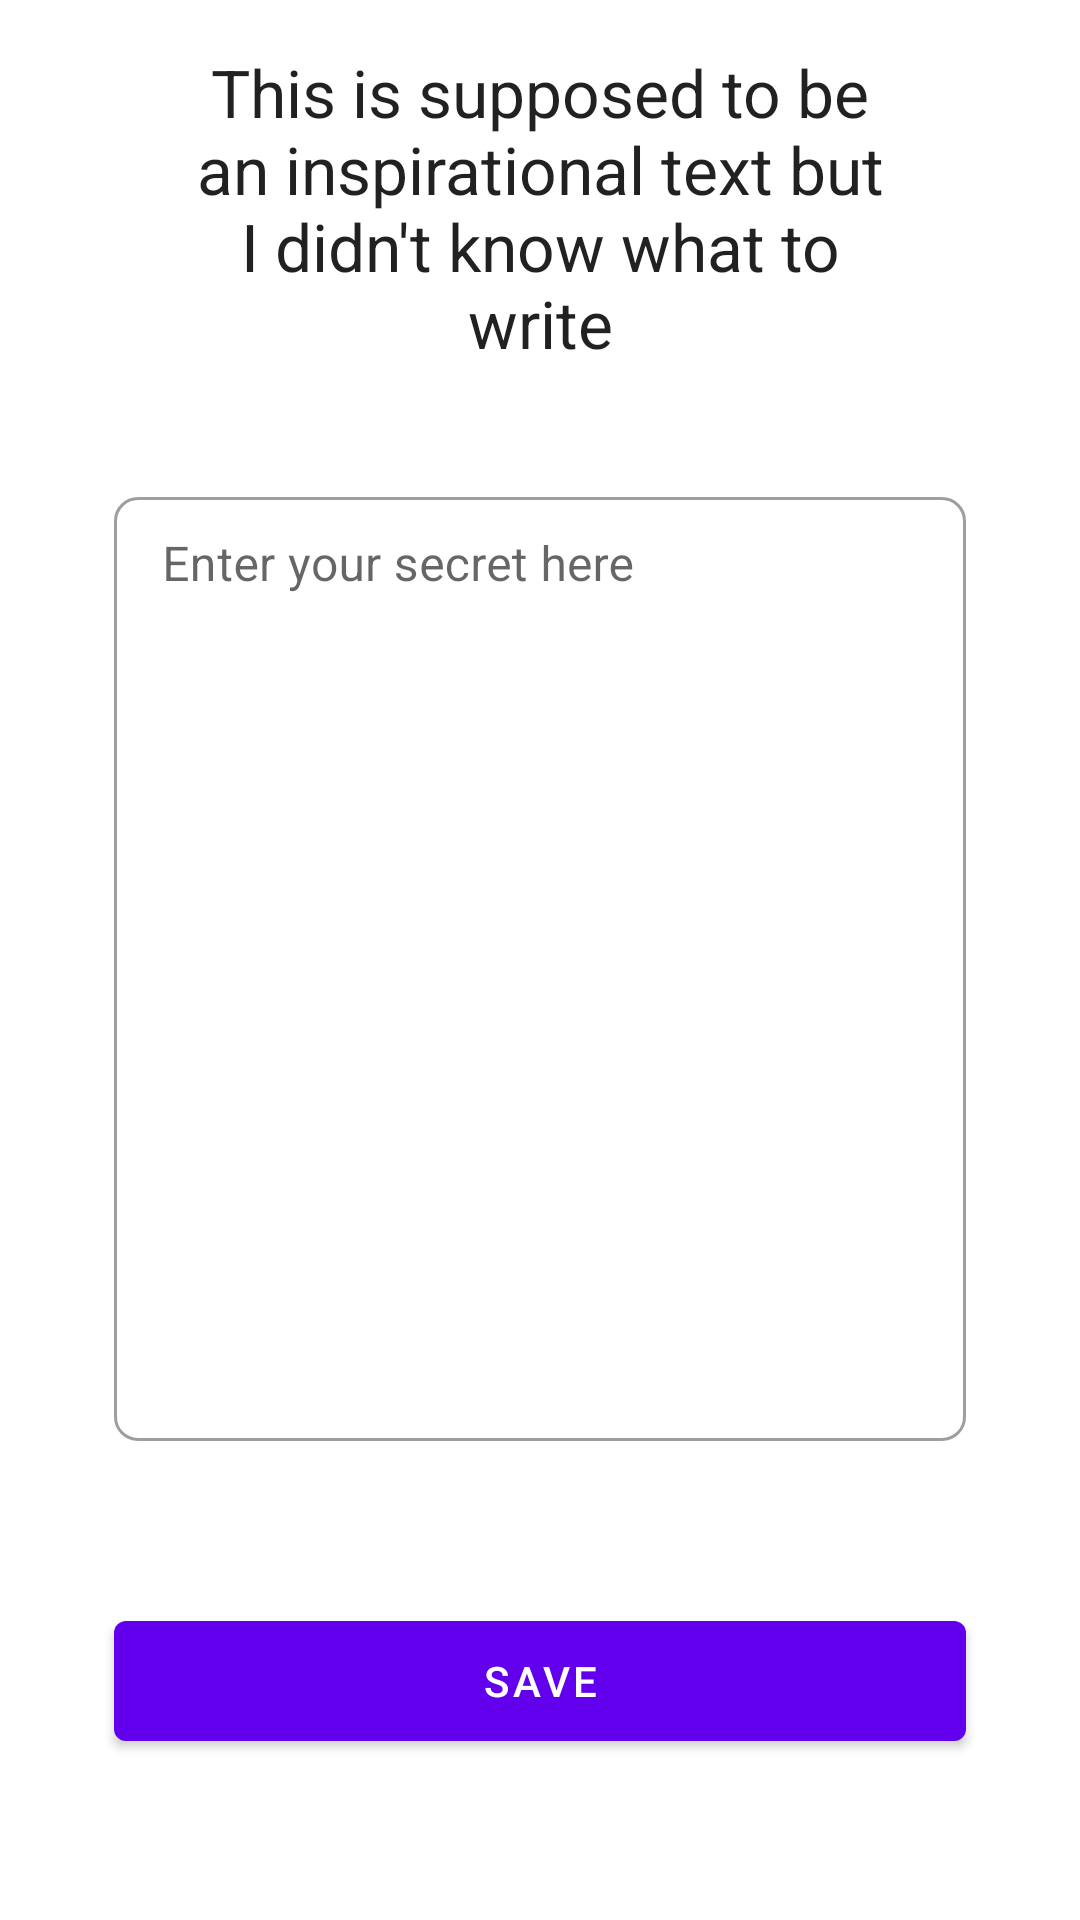

This screen was rendered from an Android layout file. Write that file and the resources it references.
<!-- AndroidManifest.xml: application theme Theme.Privy -->
<!-- res/layout/fragment_add_secret.xml -->
<?xml version="1.0" encoding="utf-8"?>
<layout xmlns:android="http://schemas.android.com/apk/res/android"
    xmlns:app="http://schemas.android.com/apk/res-auto"
    xmlns:tools="http://schemas.android.com/tools"
    tools:context="com.segunfrancis.privy.presentation.ui.add.AddSecretFragment">

    <data>

        <variable
            name="viewModel"
            type="com.segunfrancis.privy.presentation.ui.add.AddSecretViewModel" />
    </data>

    <ScrollView
        android:layout_width="match_parent"
        android:layout_height="match_parent"
        android:fillViewport="true">

        <androidx.constraintlayout.widget.ConstraintLayout
            android:layout_width="match_parent"
            android:layout_height="wrap_content">

            <TextView
                android:id="@+id/motivation_text"
                android:layout_width="240dp"
                android:layout_height="wrap_content"
                android:layout_margin="16dp"
                android:text="This is supposed to be an inspirational text but I didn't know what to write"
                android:textAlignment="center"
                android:textAppearance="@style/TextAppearance.AppCompat.Large"
                app:layout_constraintEnd_toEndOf="parent"
                app:layout_constraintStart_toStartOf="parent"
                app:layout_constraintTop_toTopOf="parent" />

            <com.google.android.material.textfield.TextInputLayout
                android:id="@+id/secret_editTextLayout"
                style="@style/Widget.MaterialComponents.TextInputLayout.OutlinedBox.Dense"
                android:layout_width="0dp"
                android:layout_height="320dp"
                android:layout_margin="38dp"
                app:boxCornerRadiusTopStart="8dp"
                app:boxCornerRadiusTopEnd="8dp"
                app:boxCornerRadiusBottomStart="8dp"
                app:boxCornerRadiusBottomEnd="8dp"
                android:textAppearance="@style/TextAppearance.AppCompat.Body2"
                app:layout_constraintEnd_toEndOf="parent"
                app:layout_constraintStart_toStartOf="parent"
                app:layout_constraintTop_toBottomOf="@id/motivation_text">

                <com.google.android.material.textfield.TextInputEditText
                    android:id="@+id/secret_editText"
                    android:layout_width="match_parent"
                    android:layout_height="match_parent"
                    android:gravity="top"
                    android:inputType="textCapSentences|textMultiLine"
                    android:hint="Enter your secret here" />
            </com.google.android.material.textfield.TextInputLayout>

            <com.google.android.material.button.MaterialButton
                android:id="@+id/save_button"
                android:layout_width="0dp"
                android:layout_height="52dp"
                android:layout_margin="38dp"
                android:onClick="@{() -> viewModel.addSecret()}"
                android:text="Save"
                android:textColor="@color/white"
                app:backgroundTint="@color/design_default_color_primary"
                app:layout_constraintBottom_toBottomOf="parent"
                app:layout_constraintEnd_toEndOf="parent"
                app:layout_constraintStart_toStartOf="parent"
                app:layout_constraintTop_toBottomOf="@+id/secret_editTextLayout" />
        </androidx.constraintlayout.widget.ConstraintLayout>
    </ScrollView>
</layout>
<!-- resources referenced by this layout -->
<resources>
  <color name="white">#FFFFFFFF</color>
  <style name="Theme.Privy" parent="Theme.MaterialComponents.Light.DarkActionBar">
          
          <item name="colorPrimary">@color/purple_500</item>
          <item name="colorPrimaryVariant">@color/purple_700</item>
          <item name="colorOnPrimary">@color/white</item>
          
          <item name="colorSecondary">@color/teal_200</item>
          <item name="colorSecondaryVariant">@color/teal_700</item>
          <item name="colorOnSecondary">@color/black</item>
          
          <item name="android:statusBarColor" tools:targetApi="l">?attr/colorPrimaryVariant</item>
          
      </style>
  <color name="purple_500">#FF6200EE</color>
  <color name="purple_700">#FF3700B3</color>
  <color name="teal_200">#FF03DAC5</color>
  <color name="teal_700">#FF018786</color>
  <color name="black">#FF000000</color>
</resources>
